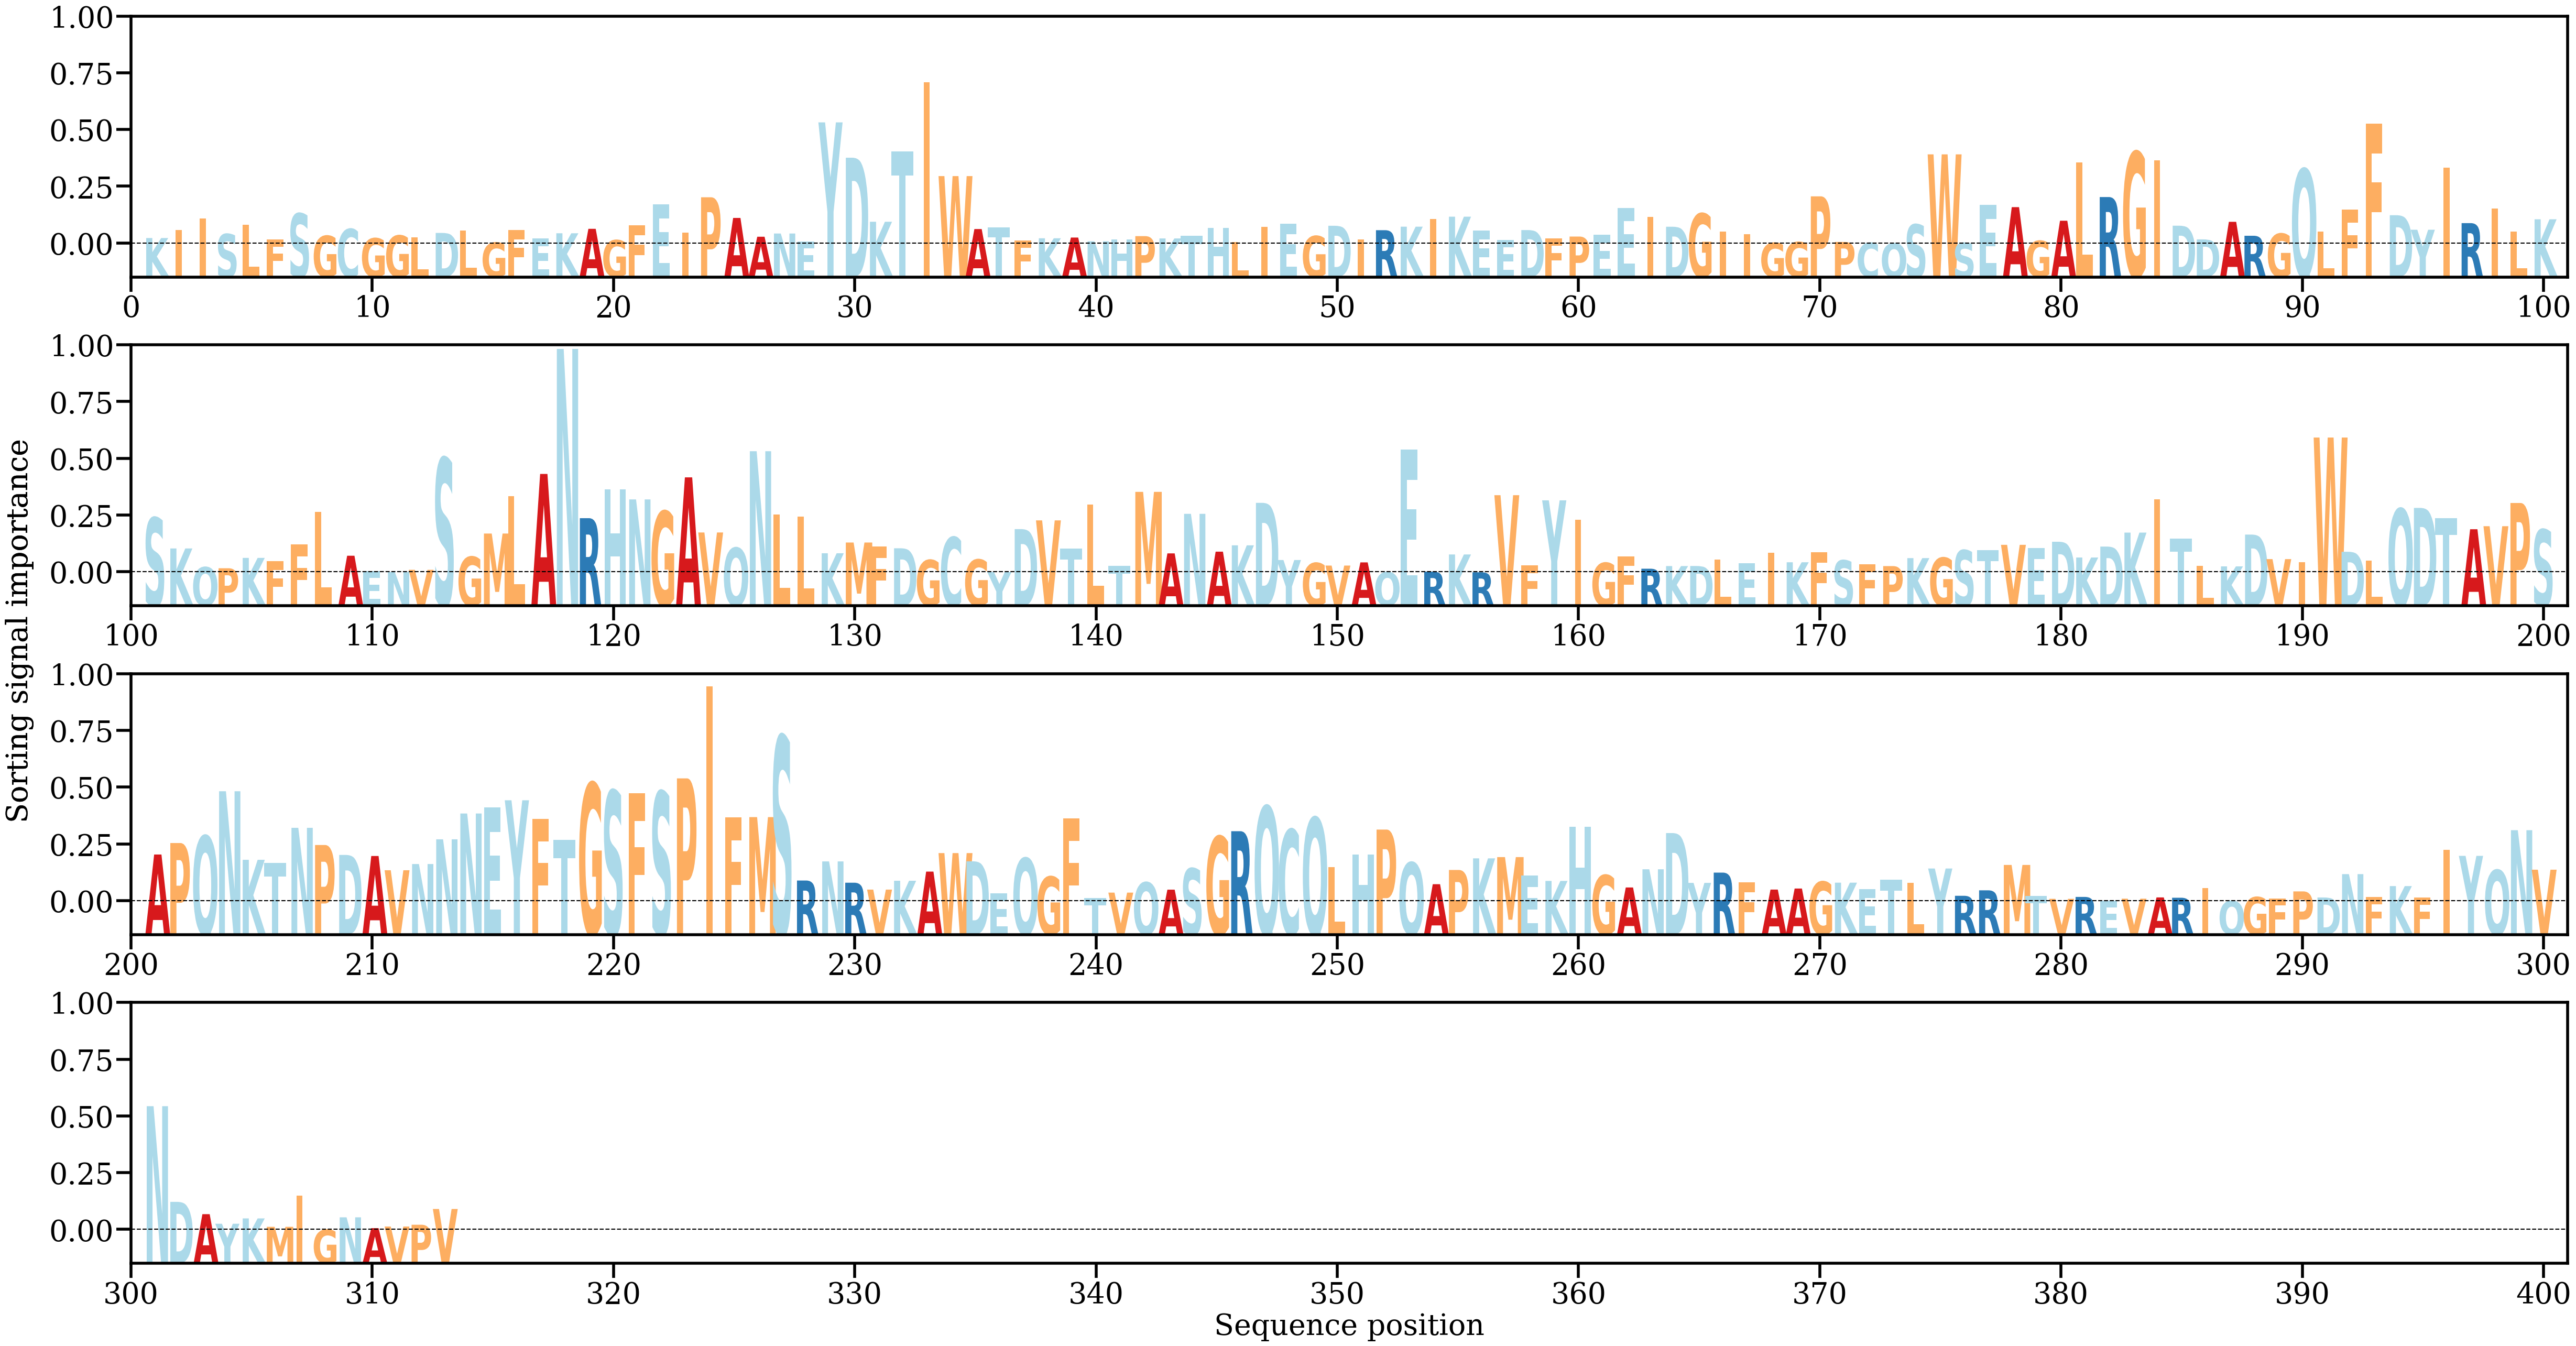

Source data for this figure (header and first rows):
AA, Alpha
K, [0.00053696]
I, [0.00127951]
I, [0.00237061]
S, [0.00091614]
L, [0.00179834]
F, [0.00043023]
S, [0.00285088]
G, [0.00074703]
C, [0.00139208]
G, [0.00051674]
G, [0.00077834]
L, [0.00061077]
D, [0.00101839]
L, [0.00123438]
G, [0.00010802]
F, [0.00129004]
E, [0.00049163]
K, [0.00098701]
A, [0.00140524]
G, [0.00033932]
F, [0.00175307]
E, [0.00370317]
I, [0.00103059]
P, [0.00437847]
A, [0.00243114]
A, [0.00066066]
N, [0.00096473]
E, [0.00019035]
Y, [0.01143288]
D, [0.00810454]
K, [0.00207239]
T, [0.00871654]
I, [0.01523334]
W, [0.00637243]
A, [0.00138455]
T, [0.00151889]
F, [0.00028442]
K, [0.0005162]
A, [0.00058417]
N, [0.00023181]
H, [0.00039148]
P, [0.000717]
K, [0.00050177]
T, [0.00073468]
H, [0.00147974]
L, [0.00016615]
I, [0.00161217]
E, [0.00189801]
G, [0.00072583]
D, [0.00169312]
I, [0.00042806]
R, [0.0012768]
K, [0.00160746]
I, [0.00231306]
K, [0.00254981]
E, [0.00124401]
E, [0.00037318]
D, [0.00128894]
F, [0.00052815]
P, [0.00067708]
... 253 more rows
